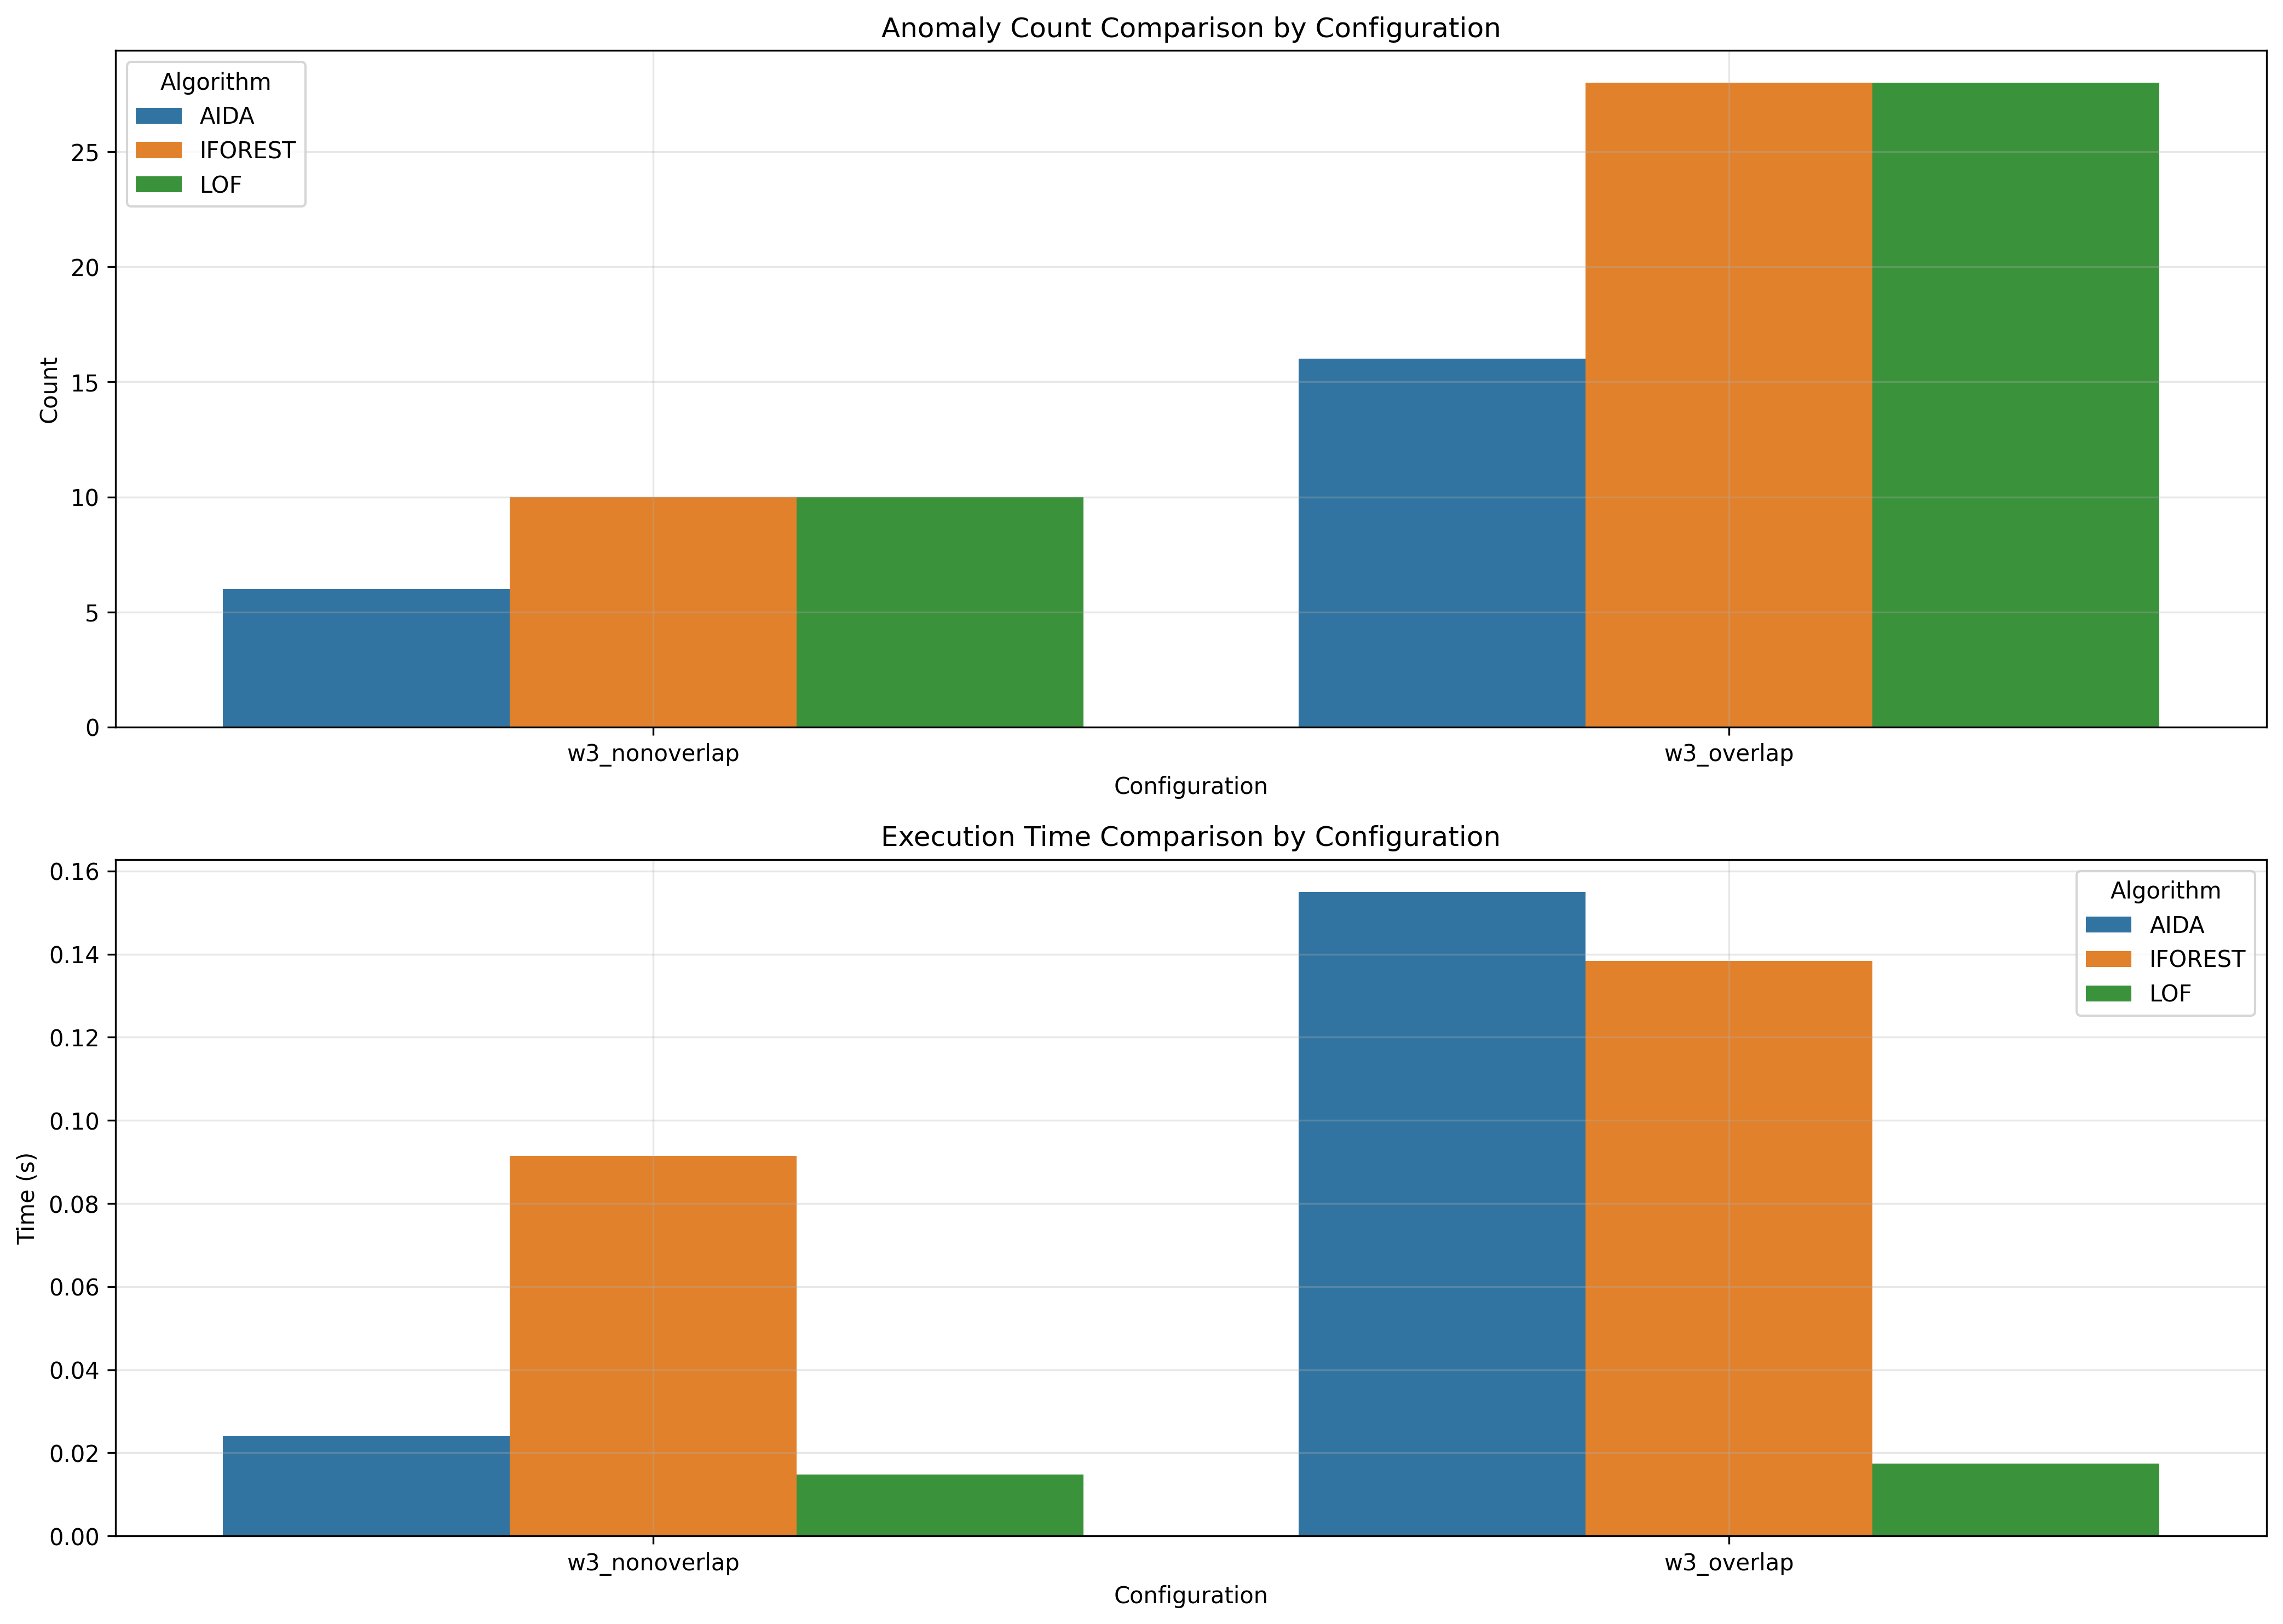

Values plotted in this chart, from the file beside it:
window_size, overlap_type, aida_count, iforest_count, lof_count, aida_time, iforest_time, lof_time
3, nonoverlap, 6, 10, 10, 0.024, 0.0914, 0.01474
3, overlap, 16, 28, 28, 0.155, 0.1383, 0.01735
